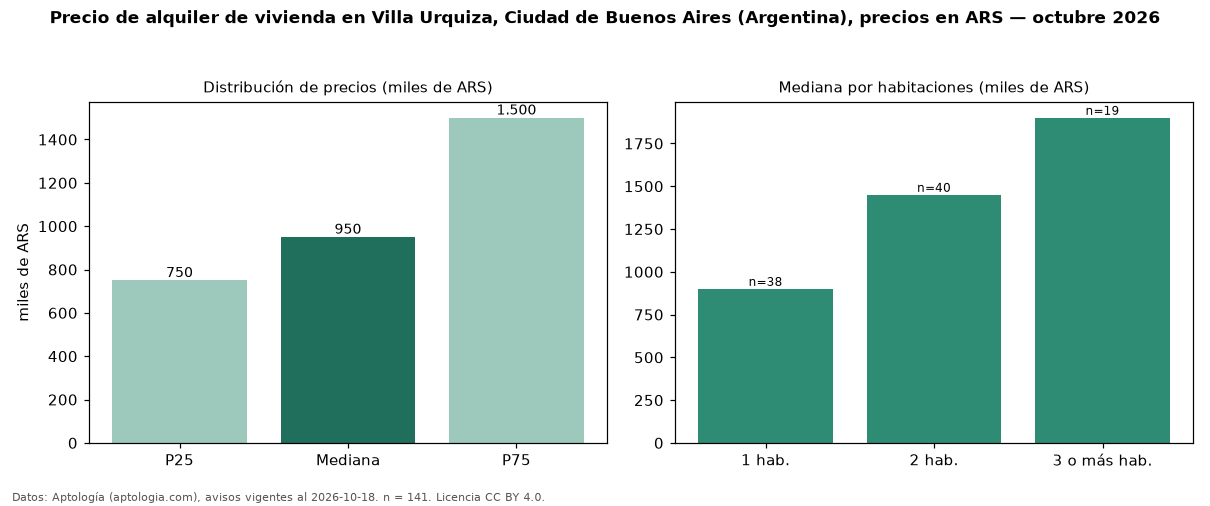

Values plotted in this chart, from the file beside it:
seccion, metrica, valor, moneda, n
precio, p25, 750000, ARS, 141
precio, mediana, 950000, ARS, 141
precio, p75, 1500000, ARS, 141
precio, minimo, 530000, ARS, 141
precio, maximo, 3800000, ARS, 141
m2, mediana_precio_m2, 21206, ARS, 138
m2, area_mediana_m2, 46.0, m2, 138
banos, mediana_banos, 1.0, , 
habitaciones, 1, 900000, ARS, 38
habitaciones, 2, 1450000, ARS, 40
habitaciones, 3+, 1900000, ARS, 19
fuente, fecha_datos, 2026-10-18, , 
fuente, atribucion, https://www.aptologia.com/ar, , 
fuente, licencia, CC BY 4.0, , 
